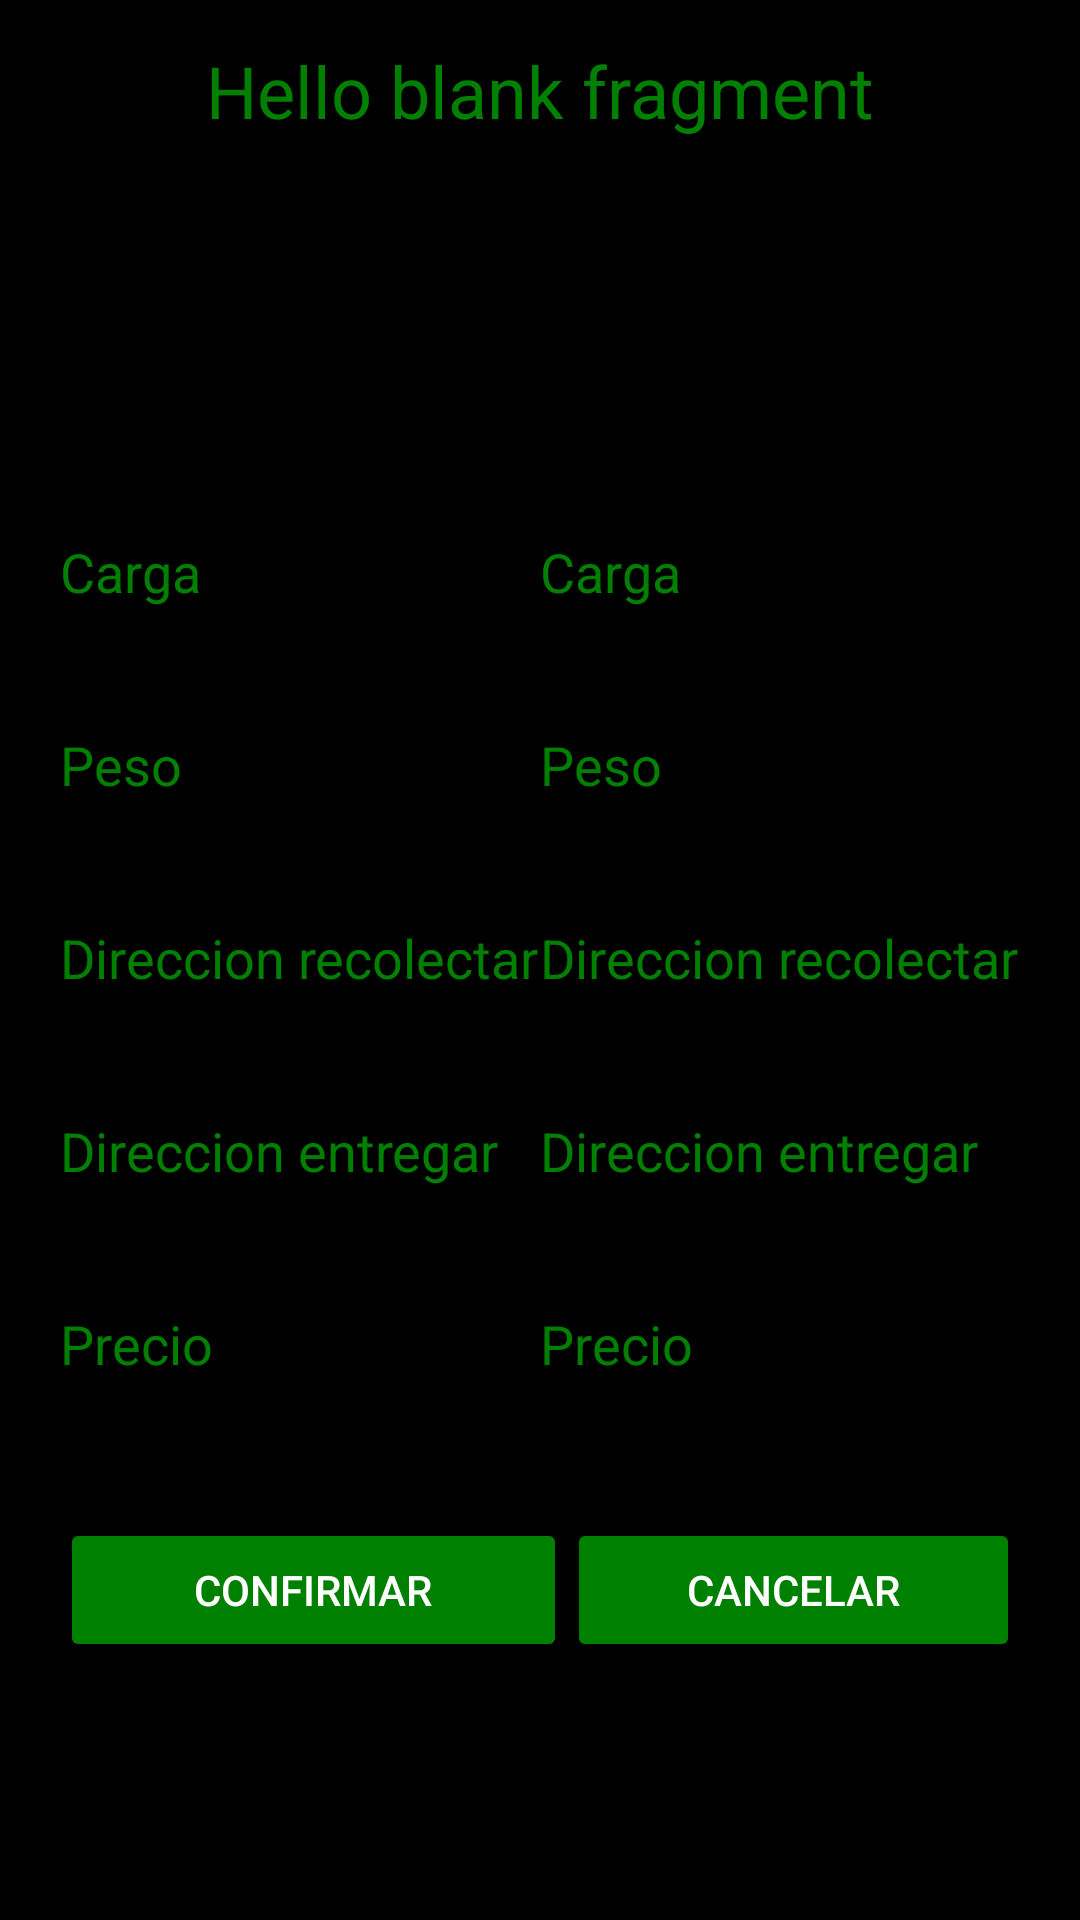

The Android layout XML behind this screen, and the referenced resources:
<!-- AndroidManifest.xml: application theme Theme.FreightLink -->
<!-- res/layout/fragment_confirmar_pedido.xml -->
<?xml version="1.0" encoding="utf-8"?>
<LinearLayout xmlns:android="http://schemas.android.com/apk/res/android"
    xmlns:tools="http://schemas.android.com/tools"
    android:layout_width="match_parent"
    android:layout_height="match_parent"
    android:orientation="vertical"
    android:background="@color/black"
    tools:context=".ConfirmarPedidoFragment">

    <TextView
        android:layout_width="wrap_content"
        android:layout_height="wrap_content"
        android:id="@+id/nombreCliente"
        android:text="@string/hello_blank_fragment"
        android:textSize="24sp"
        android:layout_marginTop="14dp"
        android:layout_gravity="center"
        android:layout_marginBottom="12dp"
        android:textColor="@color/dark_green"/>

    <ImageView
        android:layout_width="100dp"
        android:layout_height="100dp"
        android:id="@+id/detailImage"
        android:src="@drawable/truck"
        android:scaleType="fitXY"
        android:padding="8dp"
        android:layout_gravity="center"/>

    <LinearLayout
        android:layout_width="match_parent"
        android:layout_height="wrap_content"
        android:padding="20dp"
        android:orientation="horizontal"
        android:gravity="center_vertical">

        <TextView
            android:id="@+id/carga"
            android:layout_width="0dp"
            android:layout_height="wrap_content"
            android:layout_weight="1"
            android:text="Carga"
            android:textColor="@color/dark_green"
            android:textSize="18sp" />

        <TextView
            android:id="@+id/cargaPedido"
            android:layout_width="0dp"
            android:layout_height="wrap_content"
            android:layout_weight="1"
            android:text="Carga"
            android:textColor="@color/dark_green"
            android:textSize="18sp" />
    </LinearLayout>

    <LinearLayout
        android:layout_width="match_parent"
        android:layout_height="wrap_content"
        android:padding="20dp"
        android:orientation="horizontal"
        android:gravity="center_vertical">

        <TextView
            android:id="@+id/peso"
            android:layout_width="194dp"
            android:layout_height="wrap_content"
            android:layout_weight="1"
            android:text="Peso"
            android:textColor="@color/dark_green"
            android:textSize="18sp" />

        <TextView
            android:id="@+id/pesoPedido"
            android:layout_width="194dp"
            android:layout_height="wrap_content"
            android:layout_weight="1"
            android:text="Peso"
            android:textColor="@color/dark_green"
            android:textSize="18sp" />

    </LinearLayout>

    <LinearLayout
        android:layout_width="match_parent"
        android:layout_height="wrap_content"
        android:padding="20dp"
        android:orientation="horizontal"
        android:gravity="center_vertical">

        <TextView
            android:id="@+id/recolectar"
            android:layout_width="194dp"
            android:layout_height="wrap_content"
            android:layout_weight="1"
            android:text="Direccion recolectar"
            android:textColor="@color/dark_green"
            android:textSize="18sp" />

        <TextView
            android:id="@+id/recolectarPedido"
            android:layout_width="194dp"
            android:layout_height="wrap_content"
            android:layout_weight="1"
            android:text="Direccion recolectar"
            android:textColor="@color/dark_green"
            android:textSize="18sp" />

    </LinearLayout>

    <LinearLayout
        android:layout_width="match_parent"
        android:layout_height="wrap_content"
        android:padding="20dp"
        android:orientation="horizontal"
        android:gravity="center_vertical">

        <TextView
            android:id="@+id/entrega"
            android:layout_width="194dp"
            android:layout_height="wrap_content"
            android:layout_weight="1"
            android:text="Direccion entregar"
            android:textColor="@color/dark_green"
            android:textSize="18sp" />

        <TextView
            android:id="@+id/entregaPedido"
            android:layout_width="194dp"
            android:layout_height="wrap_content"
            android:layout_weight="1"
            android:text="Direccion entregar"
            android:textColor="@color/dark_green"
            android:textSize="18sp" />

    </LinearLayout>

    <LinearLayout
        android:layout_width="match_parent"
        android:layout_height="wrap_content"
        android:padding="20dp"
        android:orientation="horizontal"
        android:gravity="center_vertical">

        <TextView
            android:id="@+id/precio"
            android:layout_width="194dp"
            android:layout_height="wrap_content"
            android:layout_weight="1"
            android:text="Precio"
            android:textColor="@color/dark_green"
            android:textSize="18sp" />

        <TextView
            android:id="@+id/precioPedido"
            android:layout_width="194dp"
            android:layout_height="wrap_content"
            android:layout_weight="1"
            android:text="Precio"
            android:textColor="@color/dark_green"
            android:textSize="18sp" />

    </LinearLayout>

    <LinearLayout
        android:layout_width="match_parent"
        android:layout_height="100dp"
        android:gravity="center_vertical"
        android:orientation="horizontal"
        android:padding="20dp">

        <Button
            android:id="@+id/confirmar"
            android:layout_width="169dp"
            android:layout_height="wrap_content"
            android:backgroundTint="@color/dark_green"
            android:text="Confirmar"
            android:textColor="@color/white" />

        <Button
            android:id="@+id/cancelar"
            android:layout_width="match_parent"
            android:layout_height="wrap_content"
            android:backgroundTint="@color/dark_green"
            android:text="Cancelar"
            android:textColor="@color/white" />

    </LinearLayout>


</LinearLayout>
<!-- resources referenced by this layout -->
<resources>
  <color name="black">#FF000000</color>
  <color name="dark_green">#008000</color>
  <color name="white">#FFFFFFFF</color>
  <string name="hello_blank_fragment">Hello blank fragment</string>
  <style name="Theme.FreightLink" parent="Theme.MaterialComponents.DayNight.NoActionBar">
          
          <item name="colorPrimary">@color/blue</item>
          <item name="colorPrimaryVariant">@color/teal_200</item>
          <item name="colorOnPrimary">@color/white</item>
          
          <item name="colorSecondary">@color/teal_200</item>
          <item name="colorSecondaryVariant">@color/teal_700</item>
          <item name="colorOnSecondary">@color/black</item>
          
          <item name="android:statusBarColor">?attr/colorPrimaryVariant</item>
          
      </style>
  <color name="blue">#0000FF</color>
  <color name="teal_200">#FF03DAC5</color>
  <color name="teal_700">#FF018786</color>
</resources>
